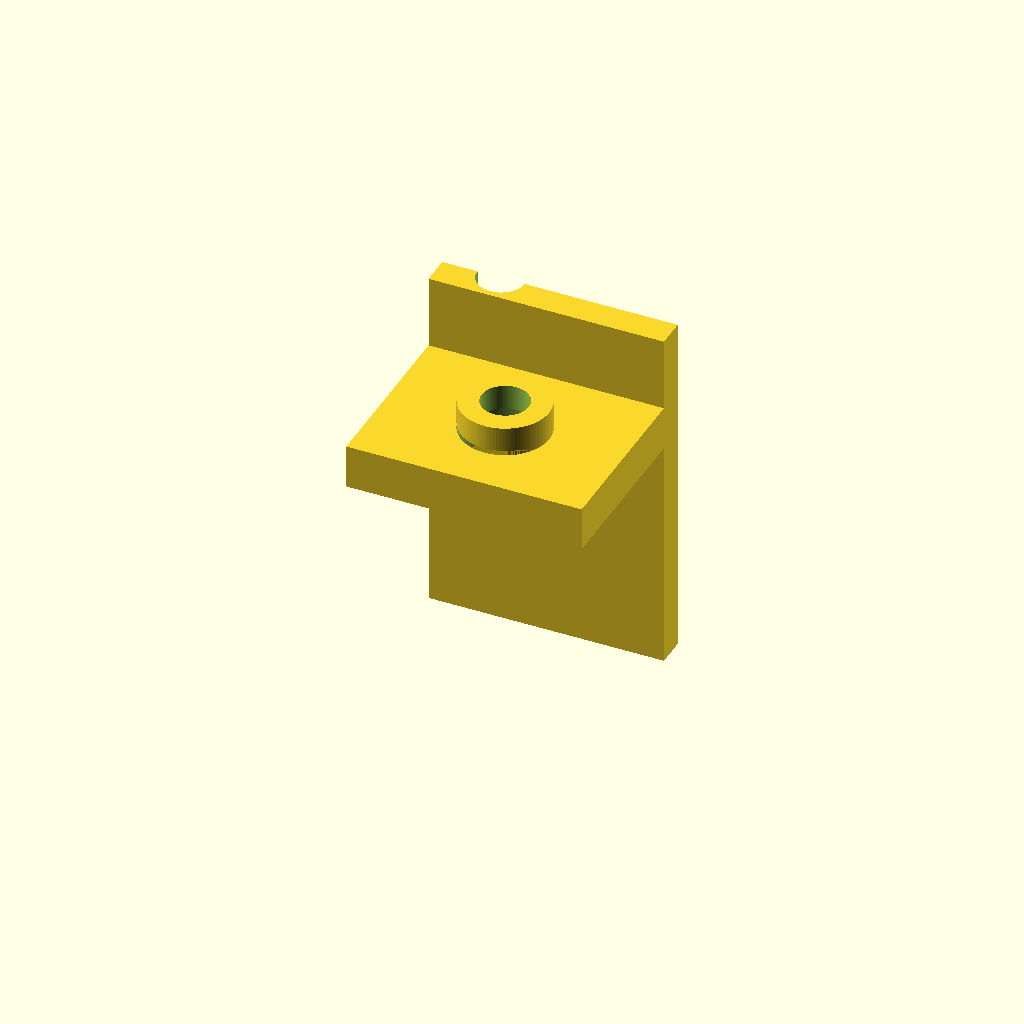
Cell 1 — every parameter at its default value.
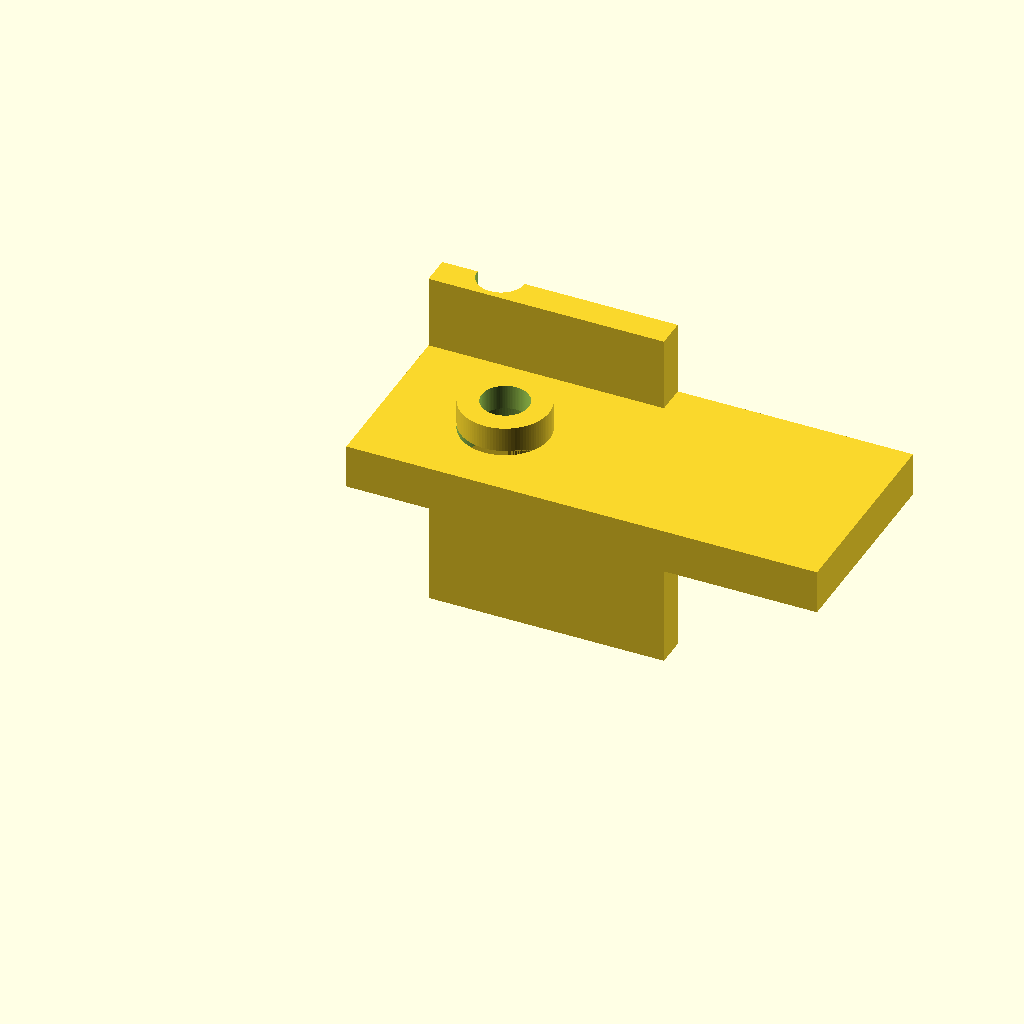
Cell 2: base_len = 1 (everything else at default).
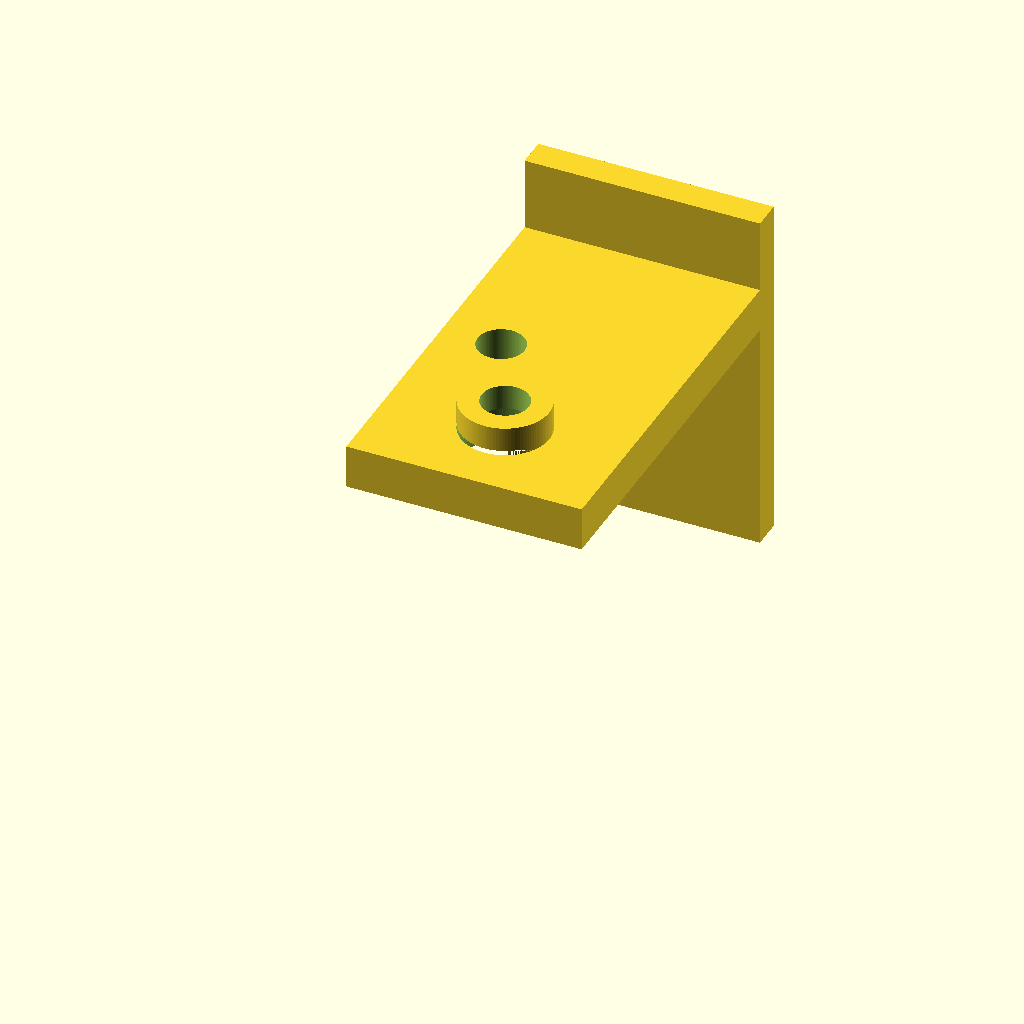
Cell 3: base_wid = 0.875 (everything else at default).
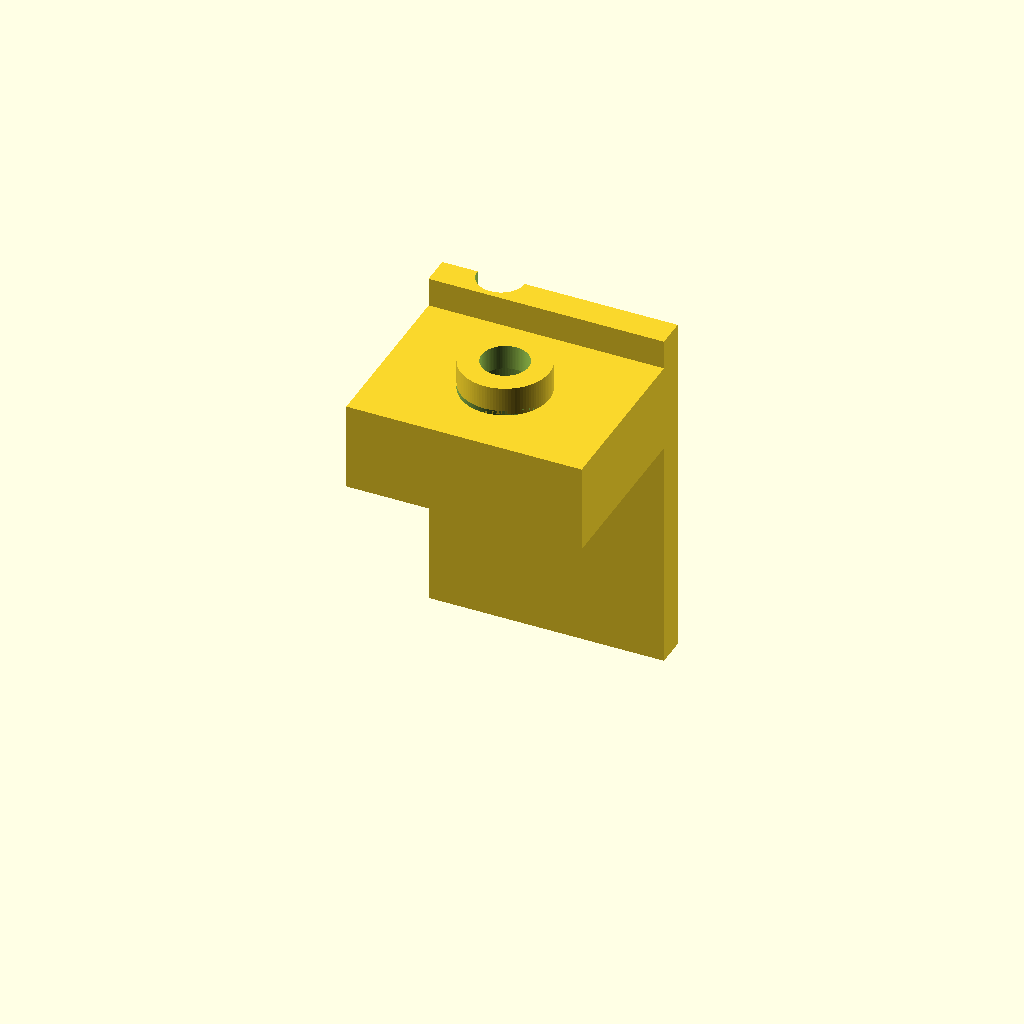
Cell 4: base_ht = 0.1875 (everything else at default).
One fixed orthographic camera (rotation 55°, 0°, 25°; colour scheme Cornfield) for every cell.
OpenSCAD source file projects/p3d-bench/demo/runs/text2cad_0068_00683313_parametric_openscad_qwen-reason/generated.scad:
$fn = 100;

// Parameters
base_len = 0.5;
base_wid = 0.4375;
base_ht  = 0.09375;

base_void_x = 0.25;
base_void_y = 0.1875;
base_void_r = 0.0938;

strip_len = 0.5;
strip_wid = 0.0625;
strip_y   = base_wid - strip_wid;

strip1_z_min = -0.25;
strip1_z_max = 0.0;

strip2_z_min = -0.5;
strip2_z_max = 0.25;

strip2_void_x = 0.125;
strip2_void_y = 0.4375;
strip2_void_r = 0.05;

collar_x = 0.2501;
collar_y = 0.1876;
collar_r_out = 0.0938;
collar_r_in  = 0.05;
collar_h     = 0.0625;
collar_z     = base_ht;

// Modules
module base_solid() {
    cube([base_len, base_wid, base_ht]);
}

module back_strips() {
    translate([0, strip_y, strip1_z_min])
        cube([strip_len, strip_wid, strip1_z_max - strip1_z_min]);
    translate([0, strip_y, strip2_z_min])
        cube([strip_len, strip_wid, strip2_z_max - strip2_z_min]);
}

module collar_solid() {
    translate([collar_x, collar_y, collar_z])
        difference() {
            cylinder(h=collar_h, r=collar_r_out);
            translate([0, 0, -0.01])
                cylinder(h=collar_h + 0.02, r=collar_r_in);
        }
}

module all_voids() {
    translate([base_void_x, base_void_y, -0.01])
        cylinder(h=base_ht + 0.02, r=base_void_r);
    translate([strip2_void_x, strip2_void_y, strip2_z_min - 0.01])
        cylinder(h=strip2_z_max - strip2_z_min + 0.02, r=strip2_void_r);
}

// Assembly
difference() {
    union() {
        base_solid();
        back_strips();
        collar_solid();
    }
    all_voids();
}
Parameter table extracted from the source (name, type, default, range or options):
base_len: number, default 0.5
base_wid: number, default 0.4375
base_ht: number, default 0.09375
base_void_x: number, default 0.25
base_void_y: number, default 0.1875
base_void_r: number, default 0.0938
strip_len: number, default 0.5
strip_wid: number, default 0.0625
strip1_z_min: number, default -0.25
strip1_z_max: number, default 0
strip2_z_min: number, default -0.5
strip2_z_max: number, default 0.25
strip2_void_x: number, default 0.125
strip2_void_y: number, default 0.4375
strip2_void_r: number, default 0.05
collar_x: number, default 0.2501
collar_y: number, default 0.1876
collar_r_out: number, default 0.0938
collar_r_in: number, default 0.05
collar_h: number, default 0.0625
